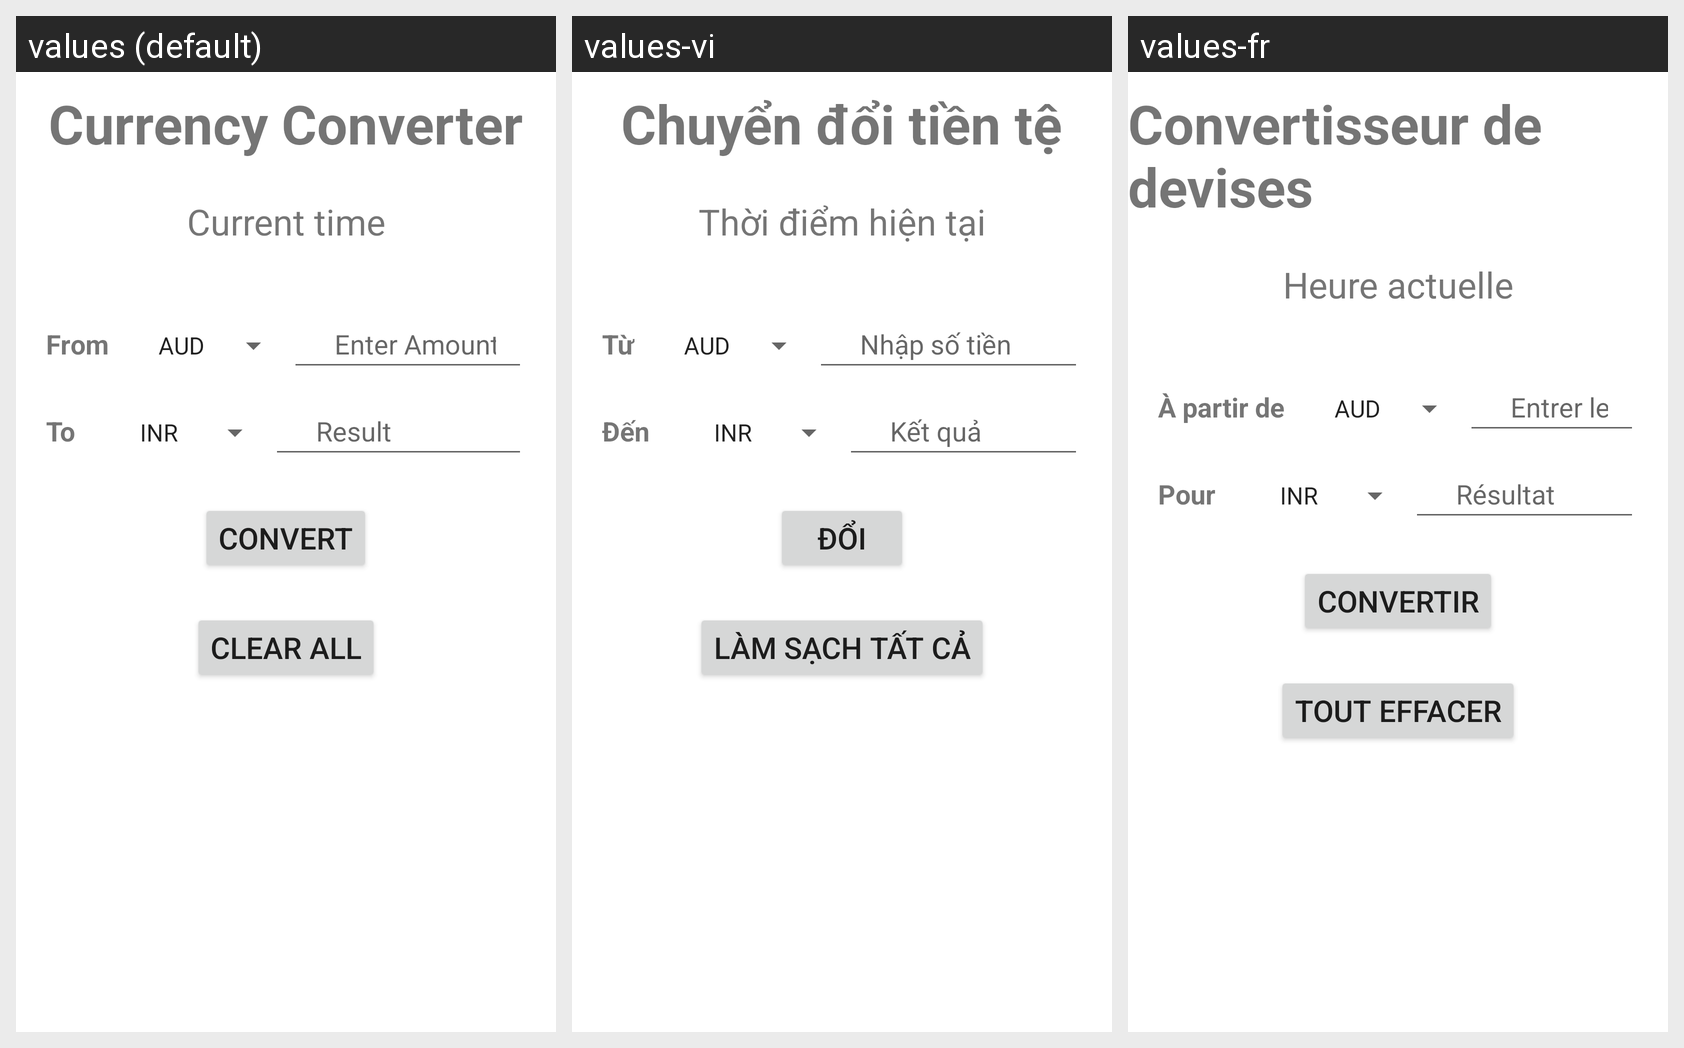

The Android screen above is rendered under several locales of the same app. Produce the string resources it draws, with the default and per-locale values.
Android screen res/layout/activity_main.xml rendered under 3 locales, left to right: values (default), values-vi, values-fr. Device: Nexus 5 (rendered at 1080×1920; each locale shown at half size, 540×960, under a caption strip naming it); theme Theme.AditiCurrencyConverter.
Strings drawn on this screen, with the default value and each locale's value (text and hints the layout hard-codes, and strings that could not be matched under every locale, appear in the picture but are not listed):

currency_converter
  values: Currency Converter
  values-vi: Chuyển đổi tiền tệ
  values-fr: Convertisseur de devises

current_time
  values: Current time
  values-vi: Thời điểm hiện tại
  values-fr: Heure actuelle

text_currency_from
  values: From
  values-vi: Từ
  values-fr: À partir de

enter_amount
  values: Enter Amount
  values-vi: Nhập số tiền
  values-fr: Entrer le montant

text_currency_to
  values: To
  values-vi: Đến
  values-fr: Pour

result
  values: Result
  values-vi: Kết quả
  values-fr: Résultat

convert_button
  values: CONVERT
  values-vi: ĐỔI
  values-fr: CONVERTIR

clearAll
  values: CLEAR ALL
  values-vi: LÀM SẠCH TẤT CẢ
  values-fr: TOUT EFFACER
